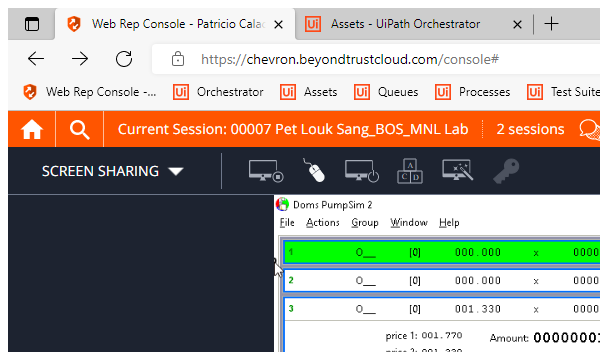
Task: Robotic Enterprise Framework
Workflow: [Archive] DOMS_KH_ActivateORBIS

Step 1: Attach Browser 'Web Rep Console' in window 'Web Rep Console*' (msedge.exe)

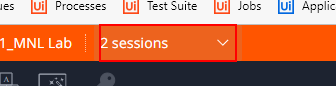
Step 2: click on the element '*sessions'

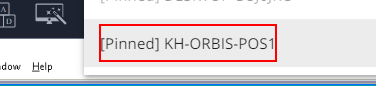
Step 3: click on the element '*KH-ORBIS-POS1'